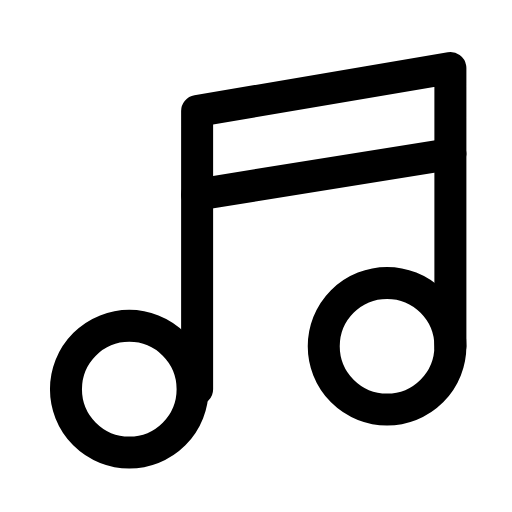
t = 0.00 s
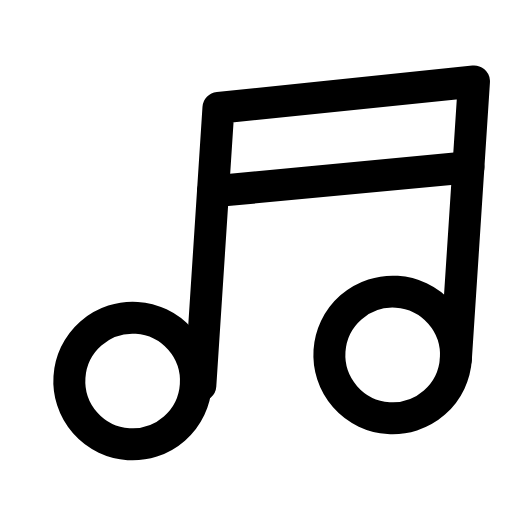
t = 0.28 s
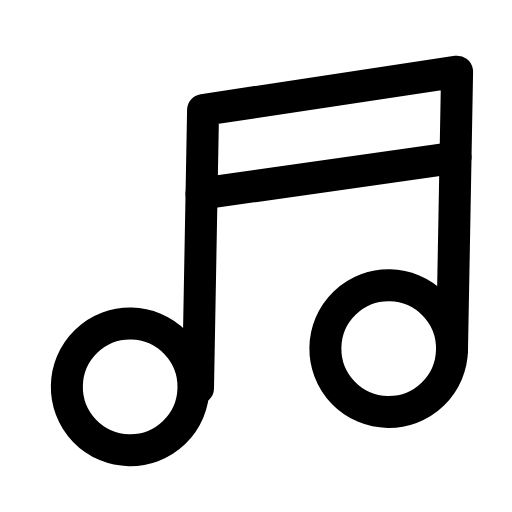
t = 0.53 s
t = 0.78 s: frame unchanged from t = 0.00 s, image omitted
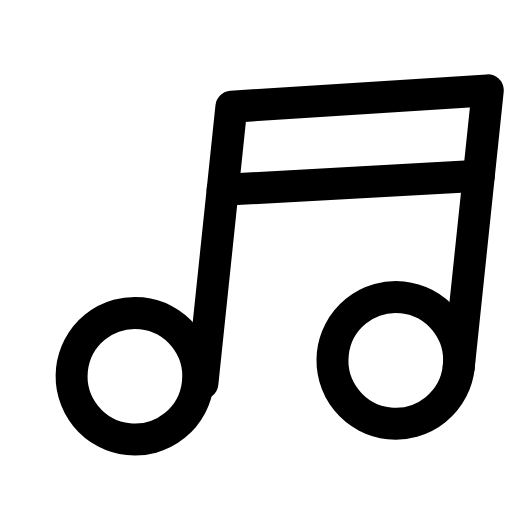
t = 1.09 s
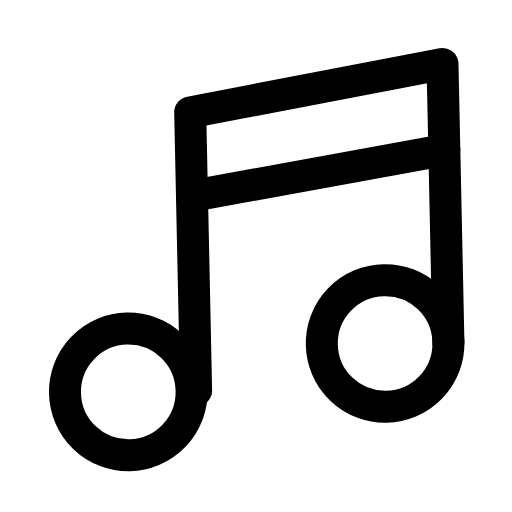
t = 1.33 s

The animated SVG that drew these frames (rendered in a browser with its animation timeline set to each time). Animation: 1 SMIL element (animateTransform=1); one cycle of 1.60 s, repeats indefinitely.

<svg xmlns="http://www.w3.org/2000/svg" width="24" height="24" viewBox="0 0 24 24" fill="none"><g transform="translate(-0.724 -0.731) scale(1.06)"><g><animateTransform attributeName="transform" type="rotate" values="0 12 20;-7 12 20;6 12 20;0 12 20;0 12 20;6 12 20;-7 12 20;0 12 20;0 12 20" keyTimes="0;0.135;0.2925;0.45;0.6;0.705;0.81;0.9;1" dur="1.6s" repeatCount="indefinite" calcMode="spline" keySplines="0.16 1 0.3 1;0.16 1 0.3 1;0.16 1 0.3 1;0.16 1 0.3 1;0.16 1 0.3 1;0.16 1 0.3 1;0.16 1 0.3 1;0.16 1 0.3 1"/><path stroke="currentColor" stroke-width="1.415" stroke-linecap="round" stroke-linejoin="round" fill="none" d="M9.4 17.9L9.4 5.6L20.6 3.7L20.6 16"></path><line stroke="currentColor" stroke-width="1.415" stroke-linecap="round" stroke-linejoin="round" fill="none" x1="9.4" y1="9.3" x2="20.6" y2="7.5"></line><circle stroke="currentColor" stroke-width="1.415" stroke-linecap="round" stroke-linejoin="round" fill="none" cx="6.4" cy="17.9" r="2.8"></circle><circle stroke="currentColor" stroke-width="1.415" stroke-linecap="round" stroke-linejoin="round" fill="none" cx="17.8" cy="16" r="2.8"></circle></g></g></svg>
